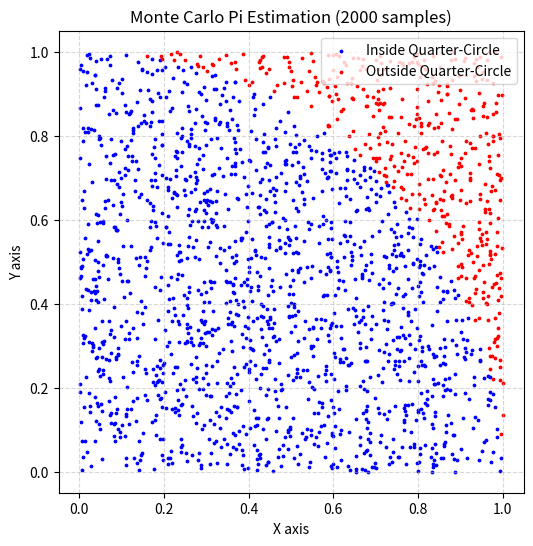

Write the Python code that produced this figure.
# plot_monte_carlo.py
import os
import random
import matplotlib.pyplot as plt

def visualize_monte_carlo(num_samples: int = 2000):
    """
    Visualizes the Monte Carlo Pi estimation using a scatter plot.
    """
    inside_x, inside_y = [], []
    outside_x, outside_y = [], []
    
    for _ in range(num_samples):
        x, y = random.random(), random.random()
        if x**2 + y**2 <= 1.0:
            inside_x.append(x)
            inside_y.append(y)
        else:
            outside_x.append(x)
            outside_y.append(y)
            
    plt.figure(figsize=(6, 6))
    plt.scatter(inside_x, inside_y, color='blue', s=3, label='Inside Quarter-Circle')
    plt.scatter(outside_x, outside_y, color='red', s=3, label='Outside Quarter-Circle')
    
    plt.title(f"Monte Carlo Pi Estimation ({num_samples} samples)")
    plt.xlabel("X axis")
    plt.ylabel("Y axis")
    plt.legend(loc="upper right")
    plt.grid(True, linestyle='--', alpha=0.5)
    
    os.makedirs("assets", exist_ok=True)
    plt.savefig("assets/monte_carlo_visualization.png", dpi=300)
    print(f"Monte Carlo visualization saved to assets/monte_carlo_visualization.png ({num_samples} points)")

if __name__ == "__main__":
    print("--- Monte Carlo Scatter Plot ---")
    visualize_monte_carlo()
